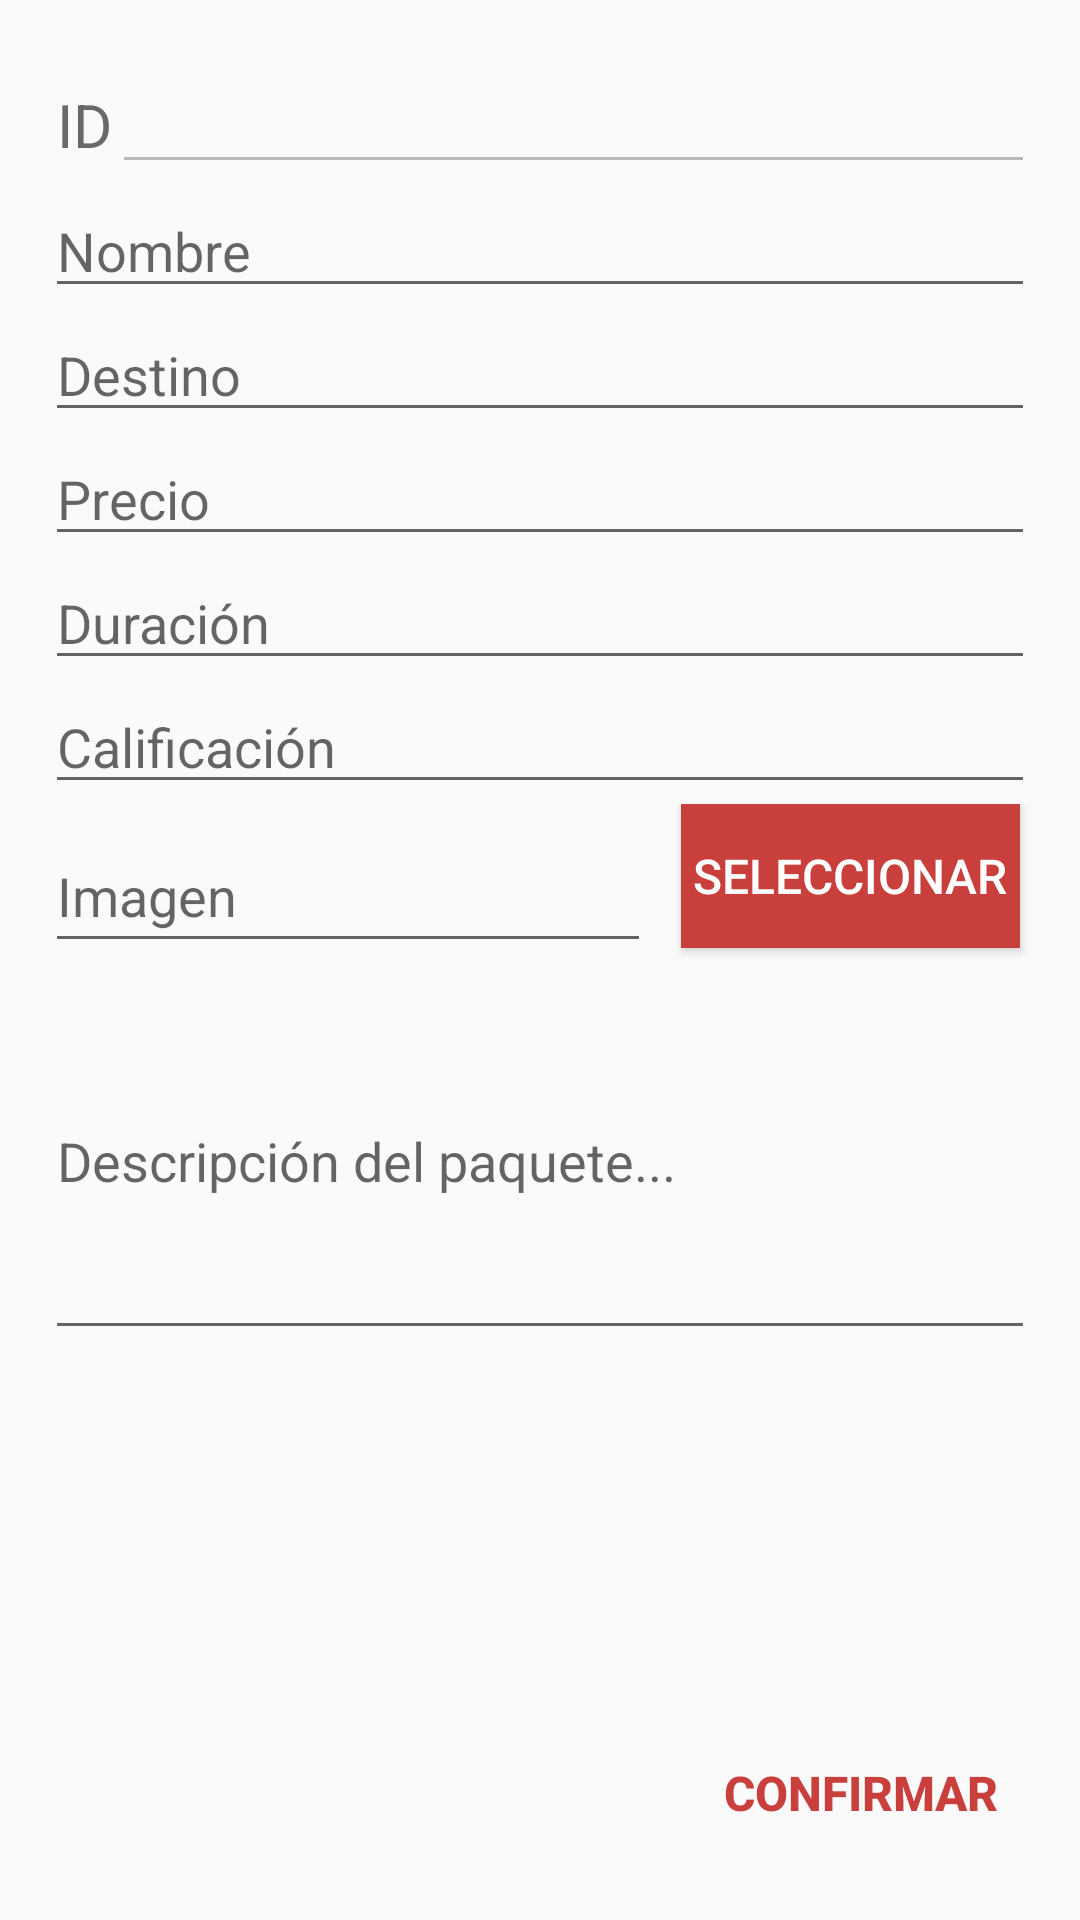

Produce the Android XML layout that renders to this screen, including the resource entries it uses.
<!-- AndroidManifest.xml: application theme AppTheme -->
<!-- res/layout/editar_paquetes.xml -->
<?xml version="1.0" encoding="utf-8"?>
<LinearLayout xmlns:android="http://schemas.android.com/apk/res/android"
    android:orientation="vertical" android:layout_width="match_parent"
    android:layout_height="match_parent"
    android:paddingLeft="15dp"
    android:paddingRight="15dp"
    android:paddingTop="20dp"
    android:paddingBottom="10dp">

    <LinearLayout
        android:orientation="vertical"
        android:layout_width="fill_parent"
        android:layout_height="fill_parent"
        android:weightSum="1">

        <ScrollView
            android:layout_width="fill_parent"
            android:layout_height="461dp"
            android:id="@+id/scrollView3"
            android:layout_gravity="top|center_horizontal"
            android:layout_weight="0.92">

            <LinearLayout
                android:orientation="vertical"
                android:layout_width="fill_parent"
                android:layout_height="fill_parent" >

                <LinearLayout
                    android:orientation="horizontal"
                    android:layout_width="fill_parent"
                    android:layout_height="fill_parent" >

                    <TextView
                        android:layout_width="wrap_content"
                        android:layout_height="wrap_content"
                        android:text="@string/ID"
                        android:textSize="20dp"
                        android:paddingLeft="4dp"
                        android:textColor="@color/grisOscuroHint" />

                    <EditText
                        android:id="@+id/ID"
                        android:layout_width="wrap_content"
                        android:layout_height="wrap_content"
                        android:layout_weight="1"
                        android:enabled="false"
                        android:textColor="#ff000000" />
                </LinearLayout>

                <EditText
                    android:id="@+id/nombre"
                    android:layout_width="fill_parent"
                    android:layout_height="wrap_content"
                    android:layout_weight="1"
                    android:hint="Nombre"
                    android:textColor="@color/grisOscuroHint" />

                <EditText
                    android:id="@+id/destino"
                    android:layout_width="fill_parent"
                    android:layout_height="fill_parent"
                    android:layout_weight="1"
                    android:hint="Destino"
                    android:textColor="@color/grisOscuroHint" />

                <EditText
                    android:id="@+id/precio"
                    android:layout_width="fill_parent"
                    android:layout_height="fill_parent"
                    android:inputType="number"
                    android:layout_weight="1"
                    android:hint="Precio"
                    android:textColor="@color/grisOscuroHint" />

                <EditText
                    android:id="@+id/duracion"
                    android:layout_width="fill_parent"
                    android:layout_height="fill_parent"
                    android:inputType="number"
                    android:layout_weight="1"
                    android:hint="Duración"
                    android:textColor="@color/grisOscuroHint" />

                <EditText
                    android:id="@+id/calificacion"
                    android:layout_width="fill_parent"
                    android:layout_height="fill_parent"
                    android:inputType="number"
                    android:layout_weight="1"
                    android:hint="Calificación"
                    android:textColor="@color/grisOscuroHint" />

                <LinearLayout
                    android:orientation="horizontal"
                    android:layout_width="fill_parent"
                    android:layout_height="fill_parent" >

                    <EditText
                        android:id="@+id/textImagen"
                        android:layout_width="fill_parent"
                        android:layout_height="fill_parent"
                        android:layout_weight="1"
                        android:hint="Imagen"
                        android:textColor="@color/grisOscuroHint"
                        android:layout_marginTop="5dp" />

                    <Button
                        android:id="@+id/imagen"
                        android:text=" Seleccionar "
                        android:layout_width="wrap_content"
                        android:layout_height="fill_parent"
                        android:layout_gravity="center_horizontal"
                        android:textColor="@color/whiteHint"
                        android:background="@color/journeyred"
                        android:textSize="16dp"
                        android:layout_marginLeft="10dp"
                        android:layout_marginTop="5dp"
                        android:layout_marginRight="5dp" />
                </LinearLayout>

                <EditText
                    android:id="@+id/descripcion"
                    android:layout_width="match_parent"
                    android:layout_height="129dp"
                    android:scrollbars="vertical"
                    android:hint="Descripción del paquete..."
                    android:textColor="@color/grisOscuroHint" />
            </LinearLayout>
        </ScrollView>

        <FrameLayout
            android:layout_width="fill_parent"
            android:layout_height="wrap_content"
            android:layout_gravity="bottom">

            <Button
                style="?android:attr/borderlessButtonStyle"
                android:text="CONFIRMAR"
                android:layout_width="wrap_content"
                android:layout_height="wrap_content"
                android:textColor="@color/journeyred"
                android:textSize="16dp"
                android:textStyle="bold"
                android:id="@+id/confirm"
                android:layout_gravity="right" />
        </FrameLayout>

    </LinearLayout>


</LinearLayout>
<!-- resources referenced by this layout -->
<resources>
  <item name="grisOscuroHint" type="color">#696969</item>
  <item name="journeyred" type="color">#FFC93F3C</item>
  <item name="whiteHint" type="color">#FFFFFFFF</item>
  <string name="ID">ID</string>
  <style name="AppTheme" parent="Theme.AppCompat.Light.DarkActionBar">
          
          <item name="colorPrimary">@color/journeyred</item>
         
      </style>
</resources>
